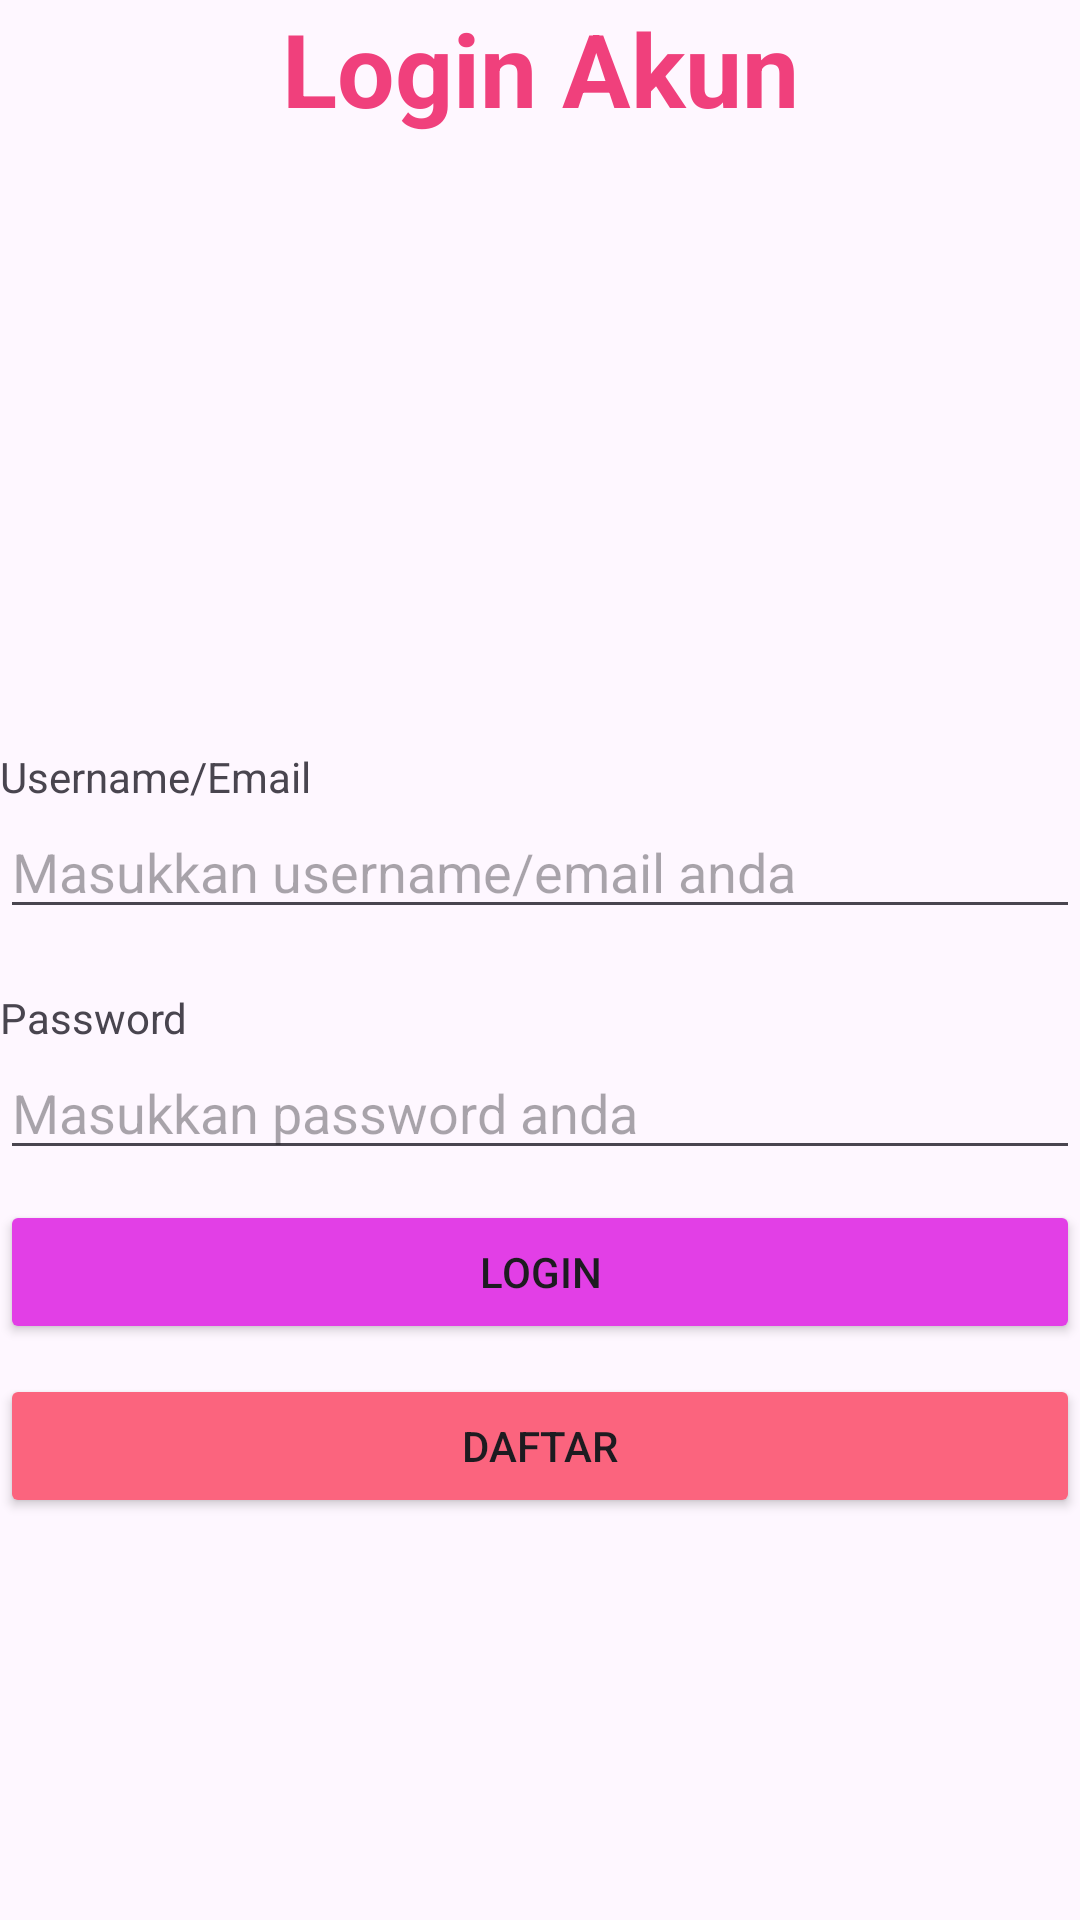

Here is an Android app screen rendered from its layout file. Give the layout XML and the strings, colors and styles it references.
<!-- AndroidManifest.xml: application theme Theme.AndroidPertama -->
<!-- res/layout/activity_main.xml -->
<?xml version="1.0" encoding="utf-8"?>
<LinearLayout xmlns:android="http://schemas.android.com/apk/res/android"
    xmlns:app="http://schemas.android.com/apk/res-auto"
    xmlns:tools="http://schemas.android.com/tools"
    android:id="@+id/main"
    android:layout_width="match_parent"
    android:layout_height="match_parent"
    android:layout_marginLeft="20sp"
    android:layout_marginRight="20sp"
    android:orientation="vertical"
    tools:context=".MainActivity">

    <LinearLayout
        android:layout_width="match_parent"
        android:layout_height="wrap_content"
        android:orientation="horizontal"
        android:gravity="center_vertical"
        android:layout_marginBottom="10dp">

        <TextView
            android:id="@+id/textView"
            android:layout_width="0dp"
            android:layout_height="wrap_content"
            android:layout_weight="1"
            android:text="Login Akun"
            android:textAlignment="center"
            android:textColor="#F0407C"
            android:textSize="34sp"
            android:textStyle="bold" />
    </LinearLayout>

    <ImageView
        android:id="@+id/imgCyrene"
        android:layout_width="140dp"
        android:layout_height="140dp"
        android:layout_gravity="center_horizontal"
        android:layout_marginBottom="24dp"
        android:src="@drawable/cyrene"
        android:contentDescription="Gambar Cyrene" />

    <TextView
        android:id="@+id/textView2"
        android:layout_width="match_parent"
        android:layout_height="wrap_content"
        android:layout_marginTop="30sp"
        android:text="Username/Email" />

    <EditText
        android:id="@+id/editTextusername"
        android:layout_width="match_parent"
        android:layout_height="wrap_content"
        android:ems="10"
        android:hint="Masukkan username/email anda"
        android:inputType="text"
        android:text="" />

    <TextView
        android:id="@+id/textView4"
        android:layout_width="match_parent"
        android:layout_height="wrap_content"
        android:layout_marginTop="20sp"
        android:text="Password" />

    <EditText
        android:id="@+id/editTextpassword"
        android:layout_width="match_parent"
        android:layout_height="wrap_content"
        android:ems="10"
        android:hint="Masukkan password anda"
        android:inputType="text|textPassword"
        android:text="" />

    <Button
        android:id="@+id/buttonSubmit"
        android:layout_width="match_parent"
        android:layout_height="wrap_content"
        android:layout_marginTop="10sp"
        android:backgroundTint="#E23FE6"
        android:text="Login" />

    <Button
        android:id="@+id/buttonDaftar"
        android:layout_width="match_parent"
        android:layout_height="wrap_content"
        android:layout_marginTop="10sp"
        android:backgroundTint="#FB647E"
        android:text="Daftar" />
</LinearLayout>
<!-- resources referenced by this layout -->
<resources>
  <style name="Theme.AndroidPertama" parent="Base.Theme.AndroidPertama" />
  <style name="Base.Theme.AndroidPertama" parent="Theme.Material3.DayNight.NoActionBar">
          
          
      </style>
</resources>
